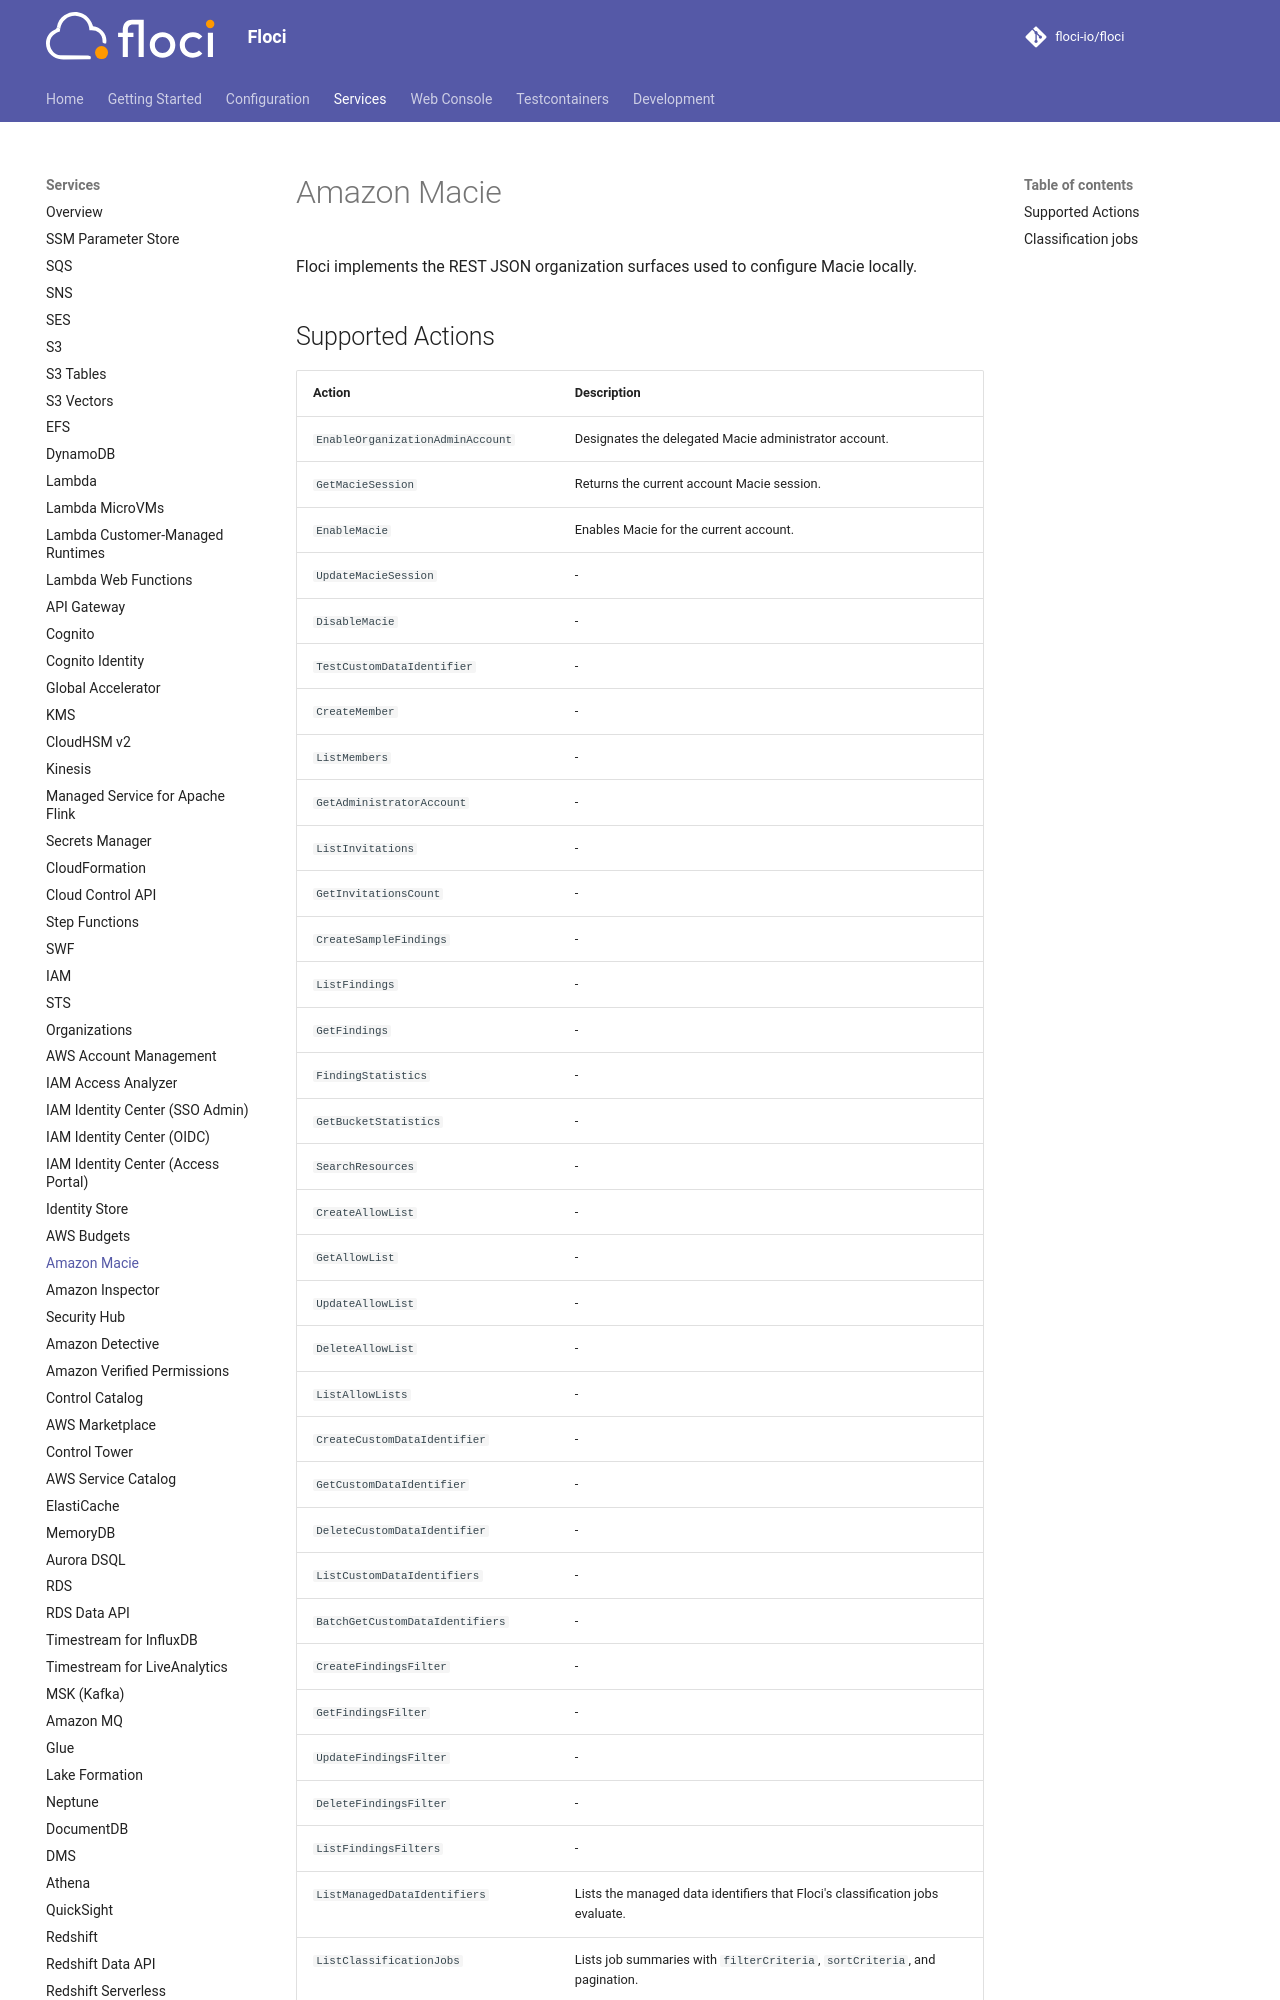

repository: alchemy-run/floci · page: services/macie2/index.html · generator: mkdocs

# Amazon Macie

Floci implements the REST JSON organization surfaces used to configure Macie locally.

## Supported Actions

<!-- floci:actions:start -->
| Action | Description |
| --- | --- |
| `EnableOrganizationAdminAccount` | Designates the delegated Macie administrator account. |
| `GetMacieSession` | Returns the current account Macie session. |
| `EnableMacie` | Enables Macie for the current account. |
| `UpdateMacieSession` | - |
| `DisableMacie` | - |
| `TestCustomDataIdentifier` | - |
| `CreateMember` | - |
| `ListMembers` | - |
| `GetAdministratorAccount` | - |
| `ListInvitations` | - |
| `GetInvitationsCount` | - |
| `CreateSampleFindings` | - |
| `ListFindings` | - |
| `GetFindings` | - |
| `FindingStatistics` | - |
| `GetBucketStatistics` | - |
| `SearchResources` | - |
| `CreateAllowList` | - |
| `GetAllowList` | - |
| `UpdateAllowList` | - |
| `DeleteAllowList` | - |
| `ListAllowLists` | - |
| `CreateCustomDataIdentifier` | - |
| `GetCustomDataIdentifier` | - |
| `DeleteCustomDataIdentifier` | - |
| `ListCustomDataIdentifiers` | - |
| `BatchGetCustomDataIdentifiers` | - |
| `CreateFindingsFilter` | - |
| `GetFindingsFilter` | - |
| `UpdateFindingsFilter` | - |
| `DeleteFindingsFilter` | - |
| `ListFindingsFilters` | - |
| `ListManagedDataIdentifiers` | Lists the managed data identifiers that Floci's classification jobs evaluate. |
| `ListClassificationJobs` | Lists job summaries with `filterCriteria`, `sortCriteria`, and pagination. |
| `CreateClassificationJob` | Creates a one-time or scheduled job and runs it against Floci's S3 objects. |
| `DescribeClassificationJob` | Returns the job definition, status, statistics, and last run time. |
| `UpdateClassificationJob` | Cancels, pauses (`USER_PAUSED`), or resumes (`RUNNING`) a job. |
| `GetExportConfiguration` | - |
| `PutExportConfiguration` | - |
| `GetAutomatedDiscoveryConfiguration` | - |
| `UpdateAutomatedDiscoveryConfiguration` |
